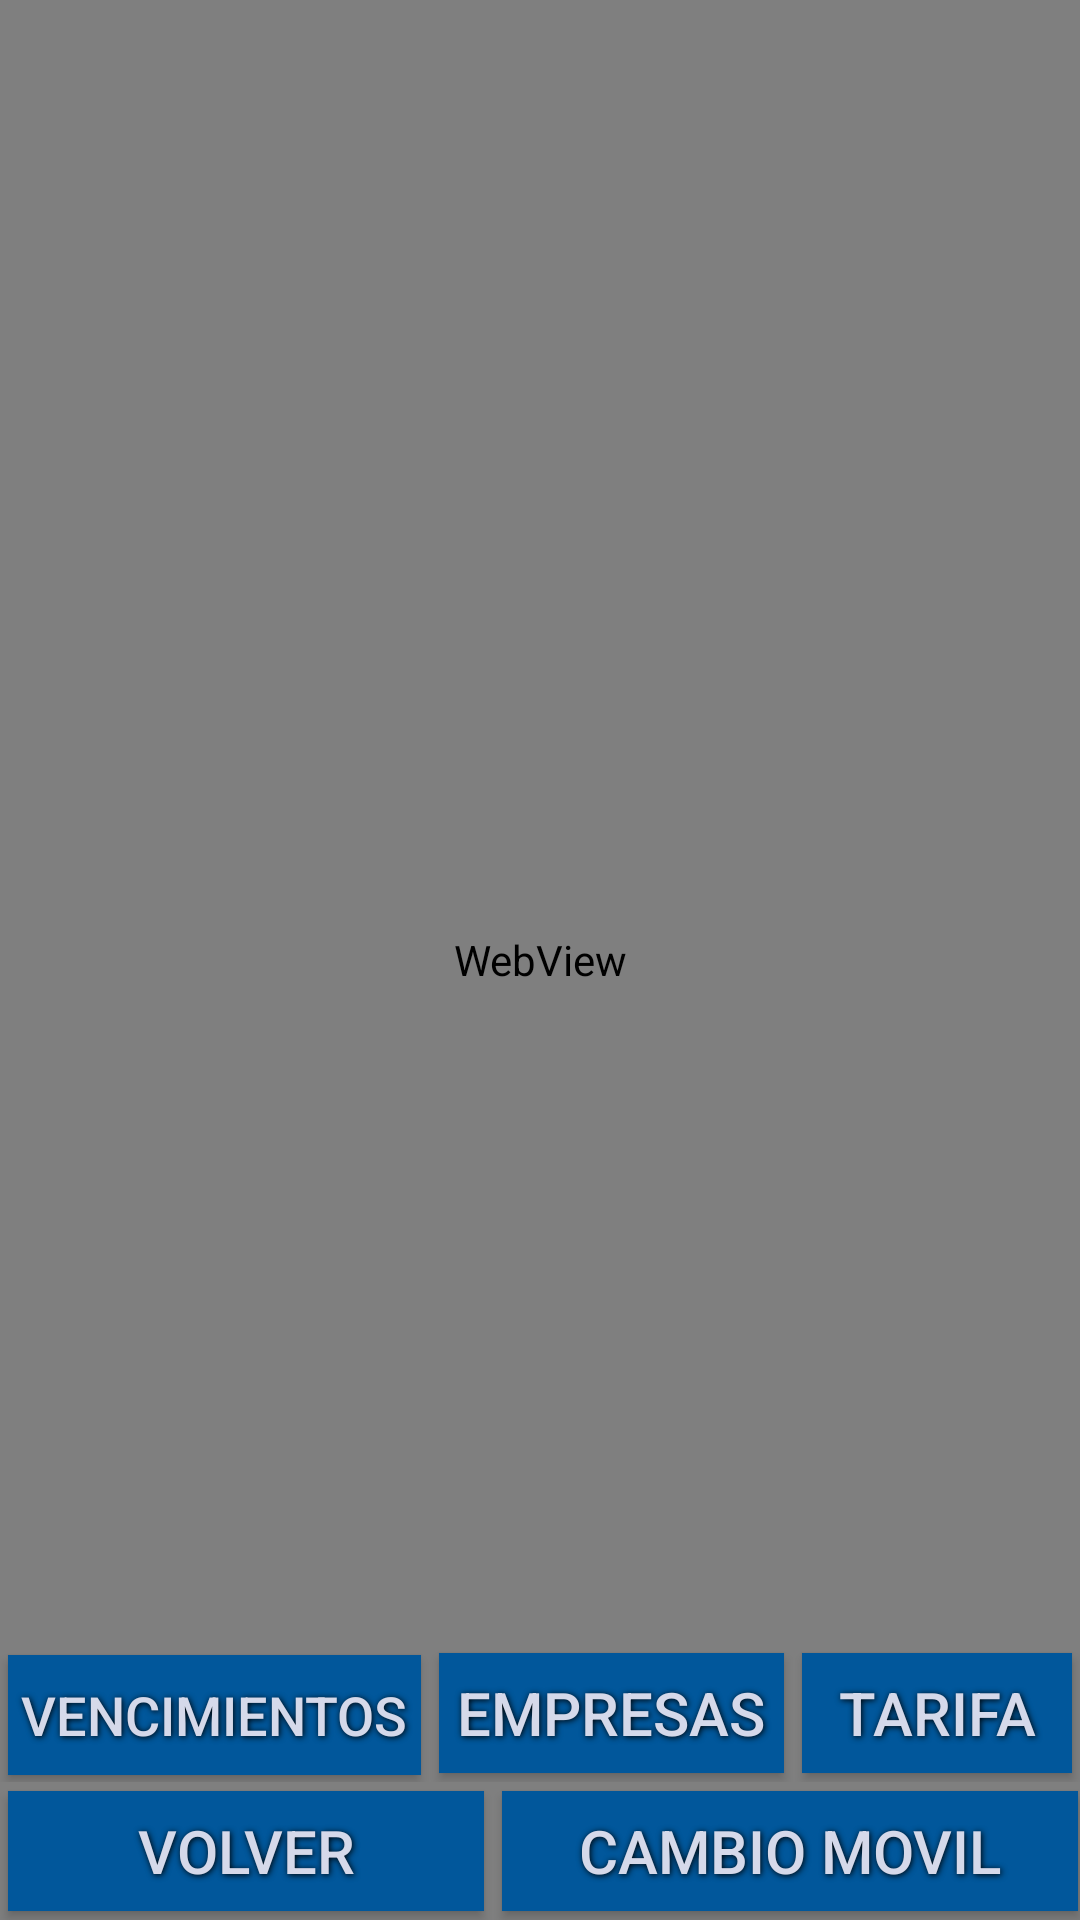

Produce the Android XML layout that renders to this screen, including the resource entries it uses.
<!-- AndroidManifest.xml: application theme AppTheme -->
<!-- res/layout/activity_novedades.xml -->
<RelativeLayout xmlns:android="http://schemas.android.com/apk/res/android"
    xmlns:tools="http://schemas.android.com/tools" android:layout_width="match_parent"
    android:layout_height="match_parent" android:paddingLeft="@dimen/activity_horizontal_margin"
    android:paddingRight="@dimen/activity_horizontal_margin"
    android:paddingTop="@dimen/activity_vertical_margin"
    android:paddingBottom="@dimen/activity_vertical_margin"
    tools:context="com.nomade.movilremiscar.remiscarmovil.NovedadesActivity">


    <WebView
        android:layout_width="fill_parent"
        android:layout_height="fill_parent"
        android:id="@+id/webView"
        android:layout_alignParentTop="true"
        android:layout_centerHorizontal="true"
        android:layout_weight="1"/>

    <LinearLayout
        android:layout_width="fill_parent"
        android:layout_height="wrap_content"
        android:orientation="vertical"
        android:layout_weight="1"
        android:layout_alignParentBottom="true">

        <ScrollView
            android:layout_width="fill_parent"
            android:layout_height="wrap_content">

        <LinearLayout
            android:layout_width="fill_parent"
            android:layout_height="wrap_content"
            android:orientation="horizontal"
            android:layout_weight="1">

            <Button
                android:id="@+id/buttonVenc"
                style="@style/ButtonText"
                android:layout_width="225dp"
                android:layout_height="40dp"
                android:layout_weight="0.99"
                android:background="#01579B"
                android:text="Vencimientos"
                android:textSize="18dp" />

            <Button
                android:id="@+id/buttonEmpresas"
                style="@style/ButtonText"
                android:layout_width="115dp"
                android:layout_height="40dp"
                android:background="#01579B"
                android:text="Empresas" />

            <Button
                android:id="@+id/buttonCalles"
                style="@style/ButtonText"
                android:layout_width="90dp"
                android:layout_height="40dp"
                android:background="#01579B"
                android:text="Tarifa" />
        </LinearLayout>
        </ScrollView>
        <LinearLayout
            android:layout_width="fill_parent"
            android:layout_height="wrap_content"
            android:orientation="horizontal"
            android:layout_weight="1"
            android:weightSum="1">

            <Button
                android:layout_width="wrap_content"
                android:layout_height="40dp"
                android:text="Volver"
                style="@style/ButtonText"
                android:id="@+id/buttonInicio"
                android:background="#01579B"
                android:layout_weight="1.03" />
            <Button
                android:layout_width="192dp"
                android:layout_height="40dp"
                android:text="Cambio Movil"
                style="@style/ButtonText"
                android:id="@+id/buttonCamUsu"
                android:background="#01579B" />
        </LinearLayout>
    </LinearLayout>

</RelativeLayout>
<!-- resources referenced by this layout -->
<resources>
  <style name="ButtonText">
          <item name="android:layout_width">fill_parent</item>
          <item name="android:layout_height">wrap_content</item>
          <item name="android:textColor">#d5d9ea</item>
          <item name="android:gravity">center</item>
          <item name="android:layout_margin">3dp</item>
          <item name="android:textStyle">normal</item>
          <item name="android:textSize">20sp</item>
          <item name="android:shadowColor">#000000</item>
          <item name="android:shadowDx">1</item>
          <item name="android:shadowDy">1</item>
          <item name="android:shadowRadius">5</item>
          <item name="android:background">#01579B</item>
      </style>
  <style name="AppTheme" parent="Theme.AppCompat.Light.DarkActionBar">
          
          <item name="colorPrimary">#d5d9ea</item>
          <item name="colorPrimaryDark">#01579B</item>
          <item name="colorAccent">#F44336</item>
          <item name="android:statusBarColor">#d5d9ea</item>
      </style>
</resources>
